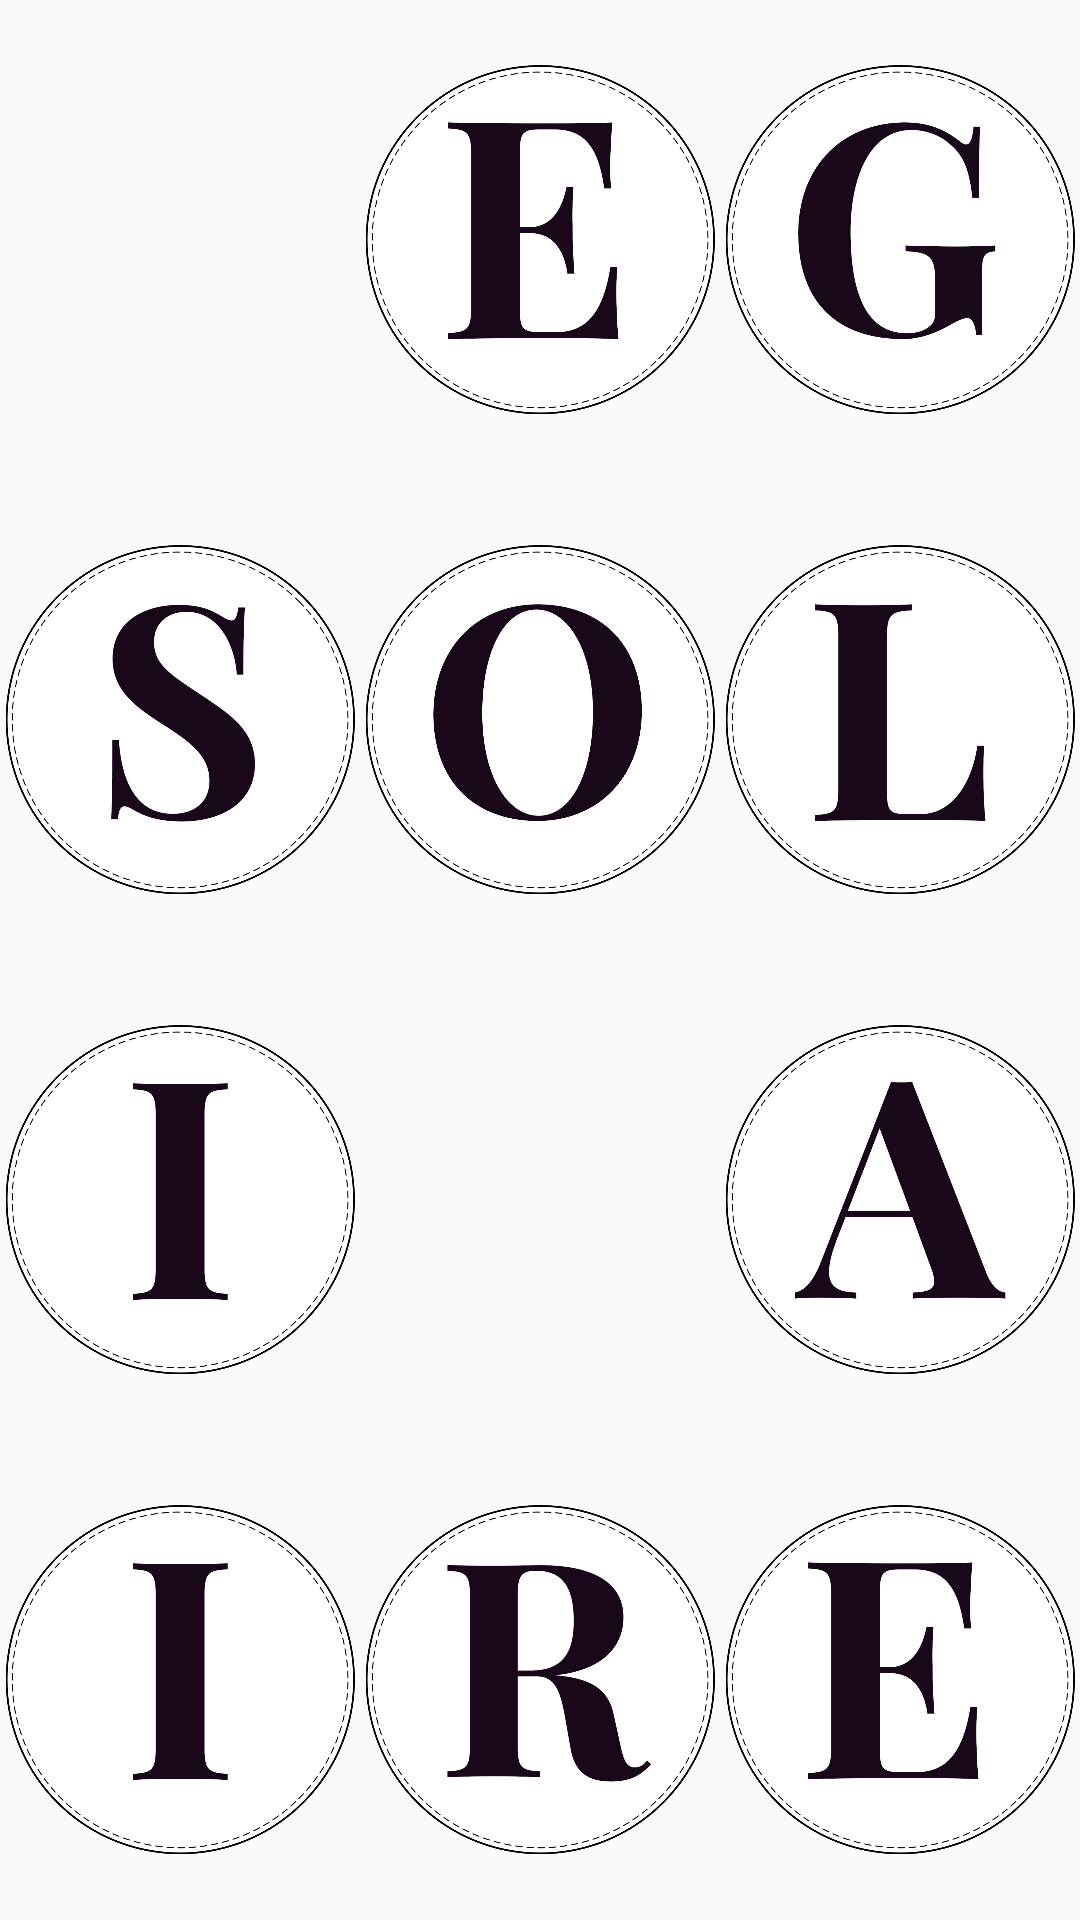

Produce the Android XML layout that renders to this screen, including the resource entries it uses.
<!-- AndroidManifest.xml: application theme Theme.2048 -->
<!-- res/layout/peg_splash.xml -->
<?xml version="1.0" encoding="utf-8"?>
<androidx.constraintlayout.widget.ConstraintLayout xmlns:android="http://schemas.android.com/apk/res/android"
    xmlns:app="http://schemas.android.com/apk/res-auto"
    xmlns:tools="http://schemas.android.com/tools"
    android:id="@+id/linearLayout3"
    android:layout_width="match_parent"
    android:layout_height="match_parent">

    <GridLayout
        android:id="@+id/grid"
        android:layout_width="0dp"
        android:layout_height="0dp"
        android:columnCount="3"
        android:orientation="horizontal"
        android:padding="0sp"
        android:rowCount="4"
        app:layout_constraintBottom_toBottomOf="parent"
        app:layout_constraintEnd_toEndOf="parent"
        app:layout_constraintStart_toStartOf="parent"
        app:layout_constraintTop_toTopOf="parent">

        <ImageView
            android:id="@+id/letter00"
            android:layout_width="0dp"
            android:layout_height="0dp"
            android:layout_rowWeight="1"
            android:layout_columnWeight="1"
            app:srcCompat="@drawable/p" />

        <ImageView
            android:id="@+id/letter01"
            android:layout_width="0dp"
            android:layout_height="0dp"
            android:layout_rowWeight="1"
            android:layout_columnWeight="1"
            app:srcCompat="@drawable/e" />

        <ImageView
            android:id="@+id/letter02"
            android:layout_width="0dp"
            android:layout_height="0dp"
            android:layout_rowWeight="1"
            android:layout_columnWeight="1"
            app:srcCompat="@drawable/g" />

        <ImageView
            android:id="@+id/letter10"
            android:layout_width="0dp"
            android:layout_height="0dp"
            android:layout_rowWeight="1"
            android:layout_columnWeight="1"
            app:srcCompat="@drawable/s" />

        <ImageView
            android:id="@+id/letter11"
            android:layout_width="0dp"
            android:layout_height="0dp"
            android:layout_rowWeight="1"
            android:layout_columnWeight="1"
            app:srcCompat="@drawable/o" />

        <ImageView
            android:id="@+id/letter12"
            android:layout_width="0dp"
            android:layout_height="0dp"
            android:layout_rowWeight="1"
            android:layout_columnWeight="1"
            app:srcCompat="@drawable/l" />

        <ImageView
            android:id="@+id/letter20"
            android:layout_width="0dp"
            android:layout_height="0dp"
            android:layout_rowWeight="1"
            android:layout_columnWeight="1"
            app:srcCompat="@drawable/i" />

        <ImageView
            android:id="@+id/letter21"
            android:layout_width="0dp"
            android:layout_height="0dp"
            android:layout_rowWeight="1"
            android:layout_columnWeight="1"
            app:srcCompat="@drawable/t" />

        <ImageView
            android:id="@+id/letter22"
            android:layout_width="0dp"
            android:layout_height="0dp"
            android:layout_rowWeight="1"
            android:layout_columnWeight="1"
            app:srcCompat="@drawable/a" />

        <ImageView
            android:id="@+id/letter30"
            android:layout_width="0dp"
            android:layout_height="0dp"
            android:layout_rowWeight="1"
            android:layout_columnWeight="1"
            app:srcCompat="@drawable/i" />

        <ImageView
            android:id="@+id/letter31"
            android:layout_width="0dp"
            android:layout_height="0dp"
            android:layout_rowWeight="1"
            android:layout_columnWeight="1"
            app:srcCompat="@drawable/r" />

        <ImageView
            android:id="@+id/letter32"
            android:layout_width="0dp"
            android:layout_height="0dp"
            android:layout_rowWeight="1"
            android:layout_columnWeight="1"
            app:srcCompat="@drawable/e" />

    </GridLayout>
</androidx.constraintlayout.widget.ConstraintLayout>
<!-- resources referenced by this layout -->
<resources>
  <!-- drawable a: png bitmap (drawable, 154928 bytes) -->
  <!-- drawable e: png bitmap (drawable, 149166 bytes) -->
  <!-- drawable g: png bitmap (drawable, 157104 bytes) -->
  <!-- drawable i: png bitmap (drawable, 130909 bytes) -->
  <!-- drawable l: png bitmap (drawable, 138836 bytes) -->
  <!-- drawable o: png bitmap (drawable, 157101 bytes) -->
  <!-- drawable r: png bitmap (drawable, 154411 bytes) -->
  <!-- drawable s: png bitmap (drawable, 158125 bytes) -->
  <style name="Theme.2048" parent="Theme.AppCompat.Light.DarkActionBar">
          
          <item name="colorPrimary">@color/purple_500</item>
          <item name="colorPrimaryDark">@color/purple_700</item>
          <item name="colorAccent">@color/teal_200</item>
          
      </style>
  <!-- not gathered from this repository: default colours our renderer supplied (Android Studio template values) -->
  <color name="purple_500">#FF6200EE</color>
  <color name="purple_700">#FF3700B3</color>
  <color name="teal_200">#FF03DAC5</color>
</resources>
